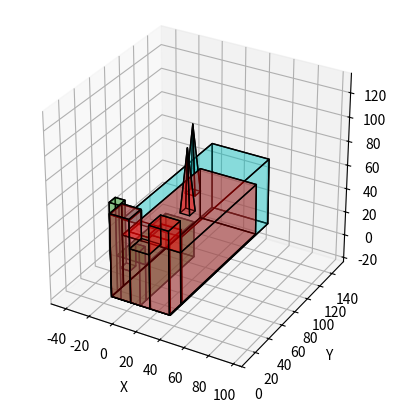

The matplotlib source for this figure:
# -*- coding: utf-8 -*-
"""
Created on Sun May 21 15:58:42 2023

@author: DECLINE
"""

import numpy as np
from mpl_toolkits.mplot3d.art3d import Poly3DCollection
import matplotlib.pyplot as plt

def set_axes_radius(ax, origin, radius):
    x, y, z = origin
    ax.set_xlim3d([x - radius, x + radius])
    ax.set_ylim3d([y - radius, y + radius])
    ax.set_zlim3d([z - radius, z + radius])
c = ['r', 'c', 'g', 'm', 'w', 'y', 'orange']     
#          00000001111111122222222223333333333334444444444444455555555666666666666667777777777778888888888888888999999999999999991010101010101010
#           width, lenght, lt height, rt height, height btw t, height, spire height, spire base, spire location, transept length, transept width
amiens =   [48.78, 145,    68.2, 61.7, 59,   56,   112,  4, 74,  70,    29.3]
beauvais = [58,    72.5,   67.2, 67.2, 67.2, 67.2, 67.2, 0, 10,  58,    18]
chartres = [48,    130.2,  115,  105,  46,   51,   51,   0, 100, 63.4,  31]
laon =     [30.65, 110.5,  56,   56,   34,   30,   48,   6, 80,  56,    22]
metz =     [33,    136,    69,   93,   58,   58,   58,   0, 91,  46.8,    16.34]
orleans =  [53,    143.85, 88,   88,   52,   57,   114,  4, 100, 66.74, 18]
paris =    [48,    127,    69,   69,   45,   43,   96,   4, 67,  48,    14] 
reims =    [48.8,  149.17, 81.5, 81.5, 53,   59,   87,   3, 140, 61,    30.7]
rouen =    [61.6,  144,    82,   75,   36,   36,   151,  5, 110, 57,    24.6]
senlis =   [24,    76,     78,   45,   26.5, 30,   30,   0, 40,  34,    13]
sens =     [48.5,  122,    38,   66,   26.5, 38,   38,   0, 0,   34,    23]
soissons = [38,    116,    38,   66,   38,   38,   38,   0, 85,  56,    12] # transept 56??38??

#cath = [amiens, beauvais, chartres, laon, orleans, paris
#reims, rouen, senlis, sens, soissons]

cath = [paris, amiens, senlis]

def set_axes_equal(ax: plt.Axes):
#Set 3D plot axes to equal scale.
    mx = 0
    my = 0
    mz = []
    for j in range(len(cath)):
        if cath[j][0]+cath[j][0]/10>mx:
            mx = cath[j][0]+cath[j][0]/10
        if cath[j][1]+cath[j][1]/10>my:
            my = cath[j][1]+cath[j][1]/10
        mz.append(max(cath[j][2], cath[j][3], cath[j][6]))
    
    ax.set_xlim([0, mx])
    ax.set_ylim([0, my])
    ax.set_zlim([0, max(mz)])
    limits = np.array([ax.get_xlim3d(), ax.get_ylim3d(), ax.get_zlim3d()])
    origin = np.mean(limits, axis=1)
    radius = 0.5 * np.max(np.abs(limits[:, 1] - limits[:, 0]))
    set_axes_radius(ax, origin, radius)

fig = plt.figure(dpi=300)
ax = fig.add_subplot(111, projection='3d')

for i in range(len(cath)):
    mx = 0
    my = 0
    mz = []
    for j in range(len(cath)):
        if cath[j][0]+cath[j][0]/10>mx:
            mx = cath[j][0]+cath[j][0]/10
        if cath[j][1]+cath[j][1]/10>my:
            my = cath[j][1]+cath[j][1]/10
        mz.append(max(cath[j][2], cath[j][3], cath[j][6]))
    
    ax.set_xlim([0, mx])
    ax.set_ylim([0, my])
    ax.set_zlim([0, max(mz)])


    faces = []
    for j in range(21):
        faces.append(np.zeros([4,3]))
    
    # Bottom face
    faces[0][:,0] = [0,0,cath[i][0],cath[i][0]]
    faces[0][:,1] = [0,cath[i][1],cath[i][1],0]
    faces[0][:,2] = [0,0,0,0]
    
    # Top face minus facade
    faces[1][:,0] = [0,0,cath[i][0],cath[i][0]]
    faces[1][:,1] = [cath[i][0]/3,cath[i][1],cath[i][1],cath[i][0]/3]
    faces[1][:,2] = [cath[i][5],cath[i][5],cath[i][5],cath[i][5]]
    
    # Top face between towers
    faces[2][:,0] = [cath[i][0]/3,cath[i][0]/3,2*cath[i][0]/3,2*cath[i][0]/3]
    faces[2][:,1] = [0,cath[i][0]/3,cath[i][0]/3,0]
    faces[2][:,2] = [cath[i][4],cath[i][4],cath[i][4],cath[i][4]]
    
    # Left tower top face
    faces[3][:,0] = [0,0,cath[i][0]/3,cath[i][0]/3]
    faces[3][:,1] = [0,cath[i][0]/3,cath[i][0]/3,0]
    faces[3][:,2] = [cath[i][2],cath[i][2],cath[i][2],cath[i][2]]
    
    # Right tower top face
    faces[5][:,0] = [2*cath[i][0]/3,2*cath[i][0]/3,cath[i][0],cath[i][0]]
    faces[5][:,1] = [0,cath[i][0]/3,cath[i][0]/3,0]
    faces[5][:,2] = [cath[i][3],cath[i][3],cath[i][3],cath[i][3]]
    
    # Left tower front face
    faces[4][:,0] = [0,cath[i][0]/3,cath[i][0]/3,0]
    faces[4][:,1] = [0,0,0,0]
    faces[4][:,2] = [0,0,cath[i][2],cath[i][2]]
    
    # Right tower front face
    faces[6][:,0] = [2*cath[i][0]/3,cath[i][0],cath[i][0],2*cath[i][0]/3]
    faces[6][:,1] = [0,0,0,0]
    faces[6][:,2] = [0,0,cath[i][3],cath[i][3]]
    
    # Front face between towers
    faces[7][:,0] = [cath[i][0]/3,2*cath[i][0]/3,2*cath[i][0]/3,cath[i][0]/3]
    faces[7][:,1] = [0,0,0,0]
    faces[7][:,2] = [0,0,cath[i][4],cath[i][4]]
    
    # Left tower inner face
    faces[8][:,0] = [cath[i][0]/3,cath[i][0]/3,cath[i][0]/3,cath[i][0]/3]
    faces[8][:,1] = [0,cath[i][0]/3,cath[i][0]/3,0]
    faces[8][:,2] = [cath[i][4],cath[i][4],cath[i][2],cath[i][2]]
    
    # Right tower inner face
    faces[9][:,0] = [2*cath[i][0]/3,2*cath[i][0]/3,2*cath[i][0]/3,2*cath[i][0]/3]
    faces[9][:,1] = [0,cath[i][0]/3,cath[i][0]/3,0]
    faces[9][:,2] = [cath[i][4],cath[i][4],cath[i][3],cath[i][3]]
    
    # Left tower outer face
    faces[10][:,0] = [0,0,0,0]
    faces[10][:,1] = [0,cath[i][0]/3,cath[i][0]/3,0]
    faces[10][:,2] = [0,0,cath[i][2],cath[i][2]]
    
    # Right tower outer face
    faces[11][:,0] = [cath[i][0],cath[i][0],cath[i][0],cath[i][0]]
    faces[11][:,1] = [0,cath[i][0]/3,cath[i][0]/3,0]
    faces[11][:,2] = [0,0,cath[i][3],cath[i][3]]
    
    # Left tower back face
    faces[12][:,0] = [0,cath[i][0]/3,cath[i][0]/3,0]
    faces[12][:,1] = [cath[i][0]/3,cath[i][0]/3,cath[i][0]/3,cath[i][0]/3]
    faces[12][:,2] = [cath[i][5],cath[i][5],cath[i][2],cath[i][2]]
    
    # Right tower back face
    faces[13][:,0] = [2*cath[i][0]/3,cath[i][0],cath[i][0],2*cath[i][0]/3]
    faces[13][:,1] = [cath[i][0]/3,cath[i][0]/3,cath[i][0]/3,cath[i][0]/3]
    faces[13][:,2] = [cath[i][5],cath[i][5],cath[i][3],cath[i][3]]
    
    # Right face minus tower
    faces[14][:,0] = [cath[i][0],cath[i][0],cath[i][0],cath[i][0]]
    faces[14][:,1] = [cath[i][0]/3,cath[i][1],cath[i][1],cath[i][0]/3]
    faces[14][:,2] = [0,0,cath[i][5],cath[i][5]]
    
    # Left face minus tower
    faces[15][:,0] = [0,0,0,0]
    faces[15][:,1] = [cath[i][0]/3,cath[i][1],cath[i][1],cath[i][0]/3]
    faces[15][:,2] = [0,0,cath[i][5],cath[i][5]]

    # Back face
    faces[16][:,0] = [0,cath[i][0],cath[i][0],0]
    faces[16][:,1] = [cath[i][1],cath[i][1],cath[i][1],cath[i][1]]
    faces[16][:,2] = [0,0,cath[i][5],cath[i][5]]

    # Spire front face
    faces[17][:,0] = [cath[i][0]/2-cath[i][7],cath[i][0]/2+cath[i][7],cath[i][0]/2,cath[i][0]/2]
    faces[17][:,1] = [cath[i][8]-cath[i][7],cath[i][8]-cath[i][7],cath[i][8],cath[i][8]]
    faces[17][:,2] = [cath[i][5],cath[i][5],cath[i][6],cath[i][6]]
    
    # Spire back face
    faces[18][:,0] = [cath[i][0]/2-cath[i][7],cath[i][0]/2+cath[i][7],cath[i][0]/2,cath[i][0]/2]
    faces[18][:,1] = [cath[i][8]+cath[i][7],cath[i][8]+cath[i][7],cath[i][8],cath[i][8]]
    faces[18][:,2] = [cath[i][5],cath[i][5],cath[i][6],cath[i][6]]
    
    # Spire left face
    faces[19][:,0] = [cath[i][0]/2-cath[i][7],cath[i][0]/2-cath[i][7],cath[i][0]/2,cath[i][0]/2]
    faces[19][:,1] = [cath[i][8]-cath[i][7],cath[i][8]+cath[i][7],cath[i][8],cath[i][8]]
    faces[19][:,2] = [cath[i][5],cath[i][5],cath[i][6],cath[i][6]]
    
    # Spire right face
    faces[20][:,0] = [cath[i][0]/2+cath[i][7],cath[i][0]/2+cath[i][7],cath[i][0]/2,cath[i][0]/2]
    faces[20][:,1] = [cath[i][8]-cath[i][7],cath[i][8]+cath[i][7],cath[i][8],cath[i][8]]
    faces[20][:,2] = [cath[i][5],cath[i][5],cath[i][6],cath[i][6]]
    
    # Transept left face
    faces[19][:,0] = [cath[i][0]/2-cath[i][7],cath[i][0]/2-cath[i][7],cath[i][0]/2,cath[i][0]/2]
    faces[19][:,1] = [cath[i][8]-cath[i][7],cath[i][8]+cath[i][7],cath[i][8],cath[i][8]]
    faces[19][:,2] = [cath[i][5],cath[i][5],cath[i][6],cath[i][6]]
    
    # Transept right face
    faces[20][:,0] = [cath[i][0]/2+cath[i][7],cath[i][0]/2+cath[i][7],cath[i][0]/2,cath[i][0]/2]
    faces[20][:,1] = [cath[i][8]-cath[i][7],cath[i][8]+cath[i][7],cath[i][8],cath[i][8]]
    faces[20][:,2] = [cath[i][5],cath[i][5],cath[i][6],cath[i][6]]

    ax.add_collection3d(Poly3DCollection(faces, facecolors=c[i], linewidths=1, edgecolors='k', alpha=.25))

    ax.set_xlabel('X')
    ax.set_ylabel('Y')
    ax.set_zlabel('Z')
    set_axes_equal(ax)
    ax.set_box_aspect([1, 1, 1])
    #ax.legend()
plt.show()